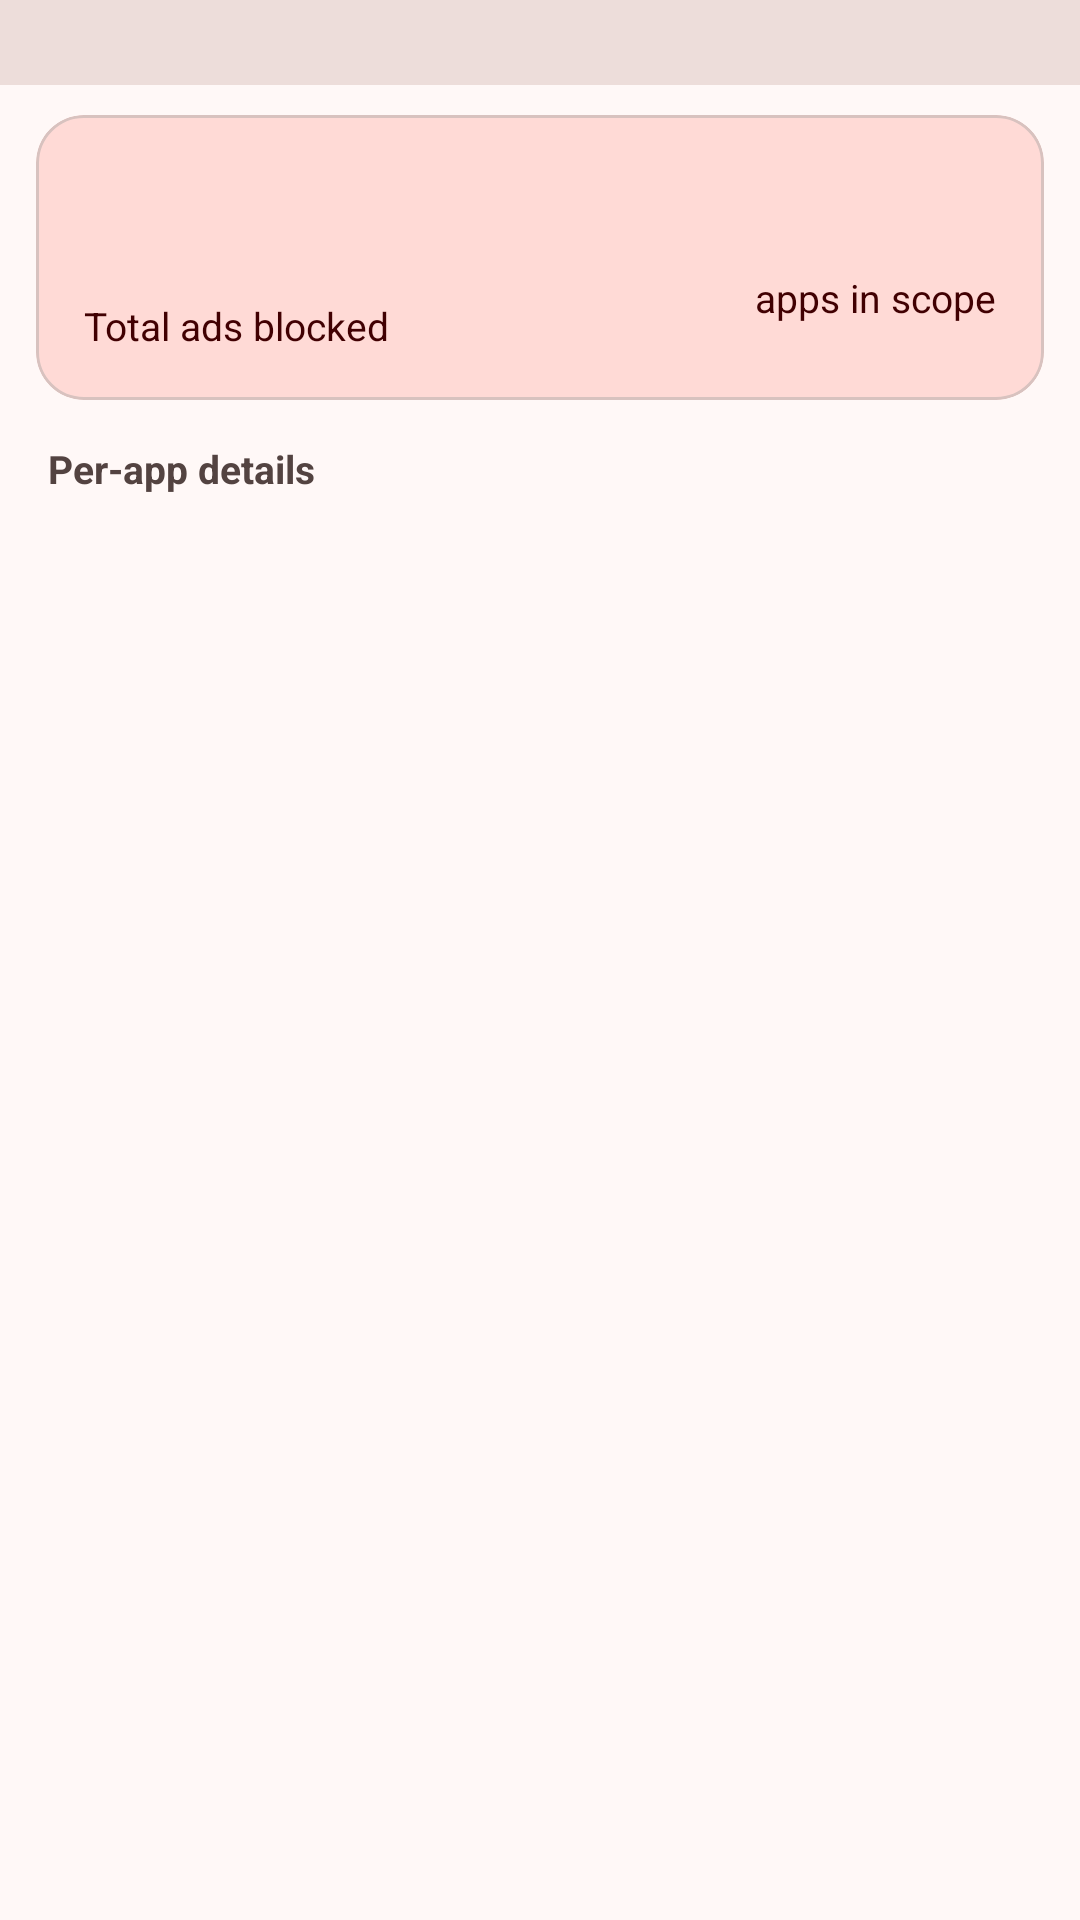

Produce the Android XML layout that renders to this screen, including the resource entries it uses.
<!-- AndroidManifest.xml: application theme AppTheme -->
<!-- res/layout/fragment_main.xml -->
<?xml version="1.0" encoding="utf-8"?>
<LinearLayout xmlns:android="http://schemas.android.com/apk/res/android"
              xmlns:app="http://schemas.android.com/apk/res-auto"
              xmlns:tools="http://schemas.android.com/tools"
              android:layout_width="match_parent"
              android:layout_height="match_parent"
              android:orientation="vertical"
              tools:context="tw.fatminmin.xposed.minminguard.next.ui.fragments.MainFragment">

    <TextView
            android:id="@+id/txt_xposed_enable"
            android:layout_width="match_parent"
            android:layout_height="wrap_content"
            android:background="?colorErrorContainer"
            android:gravity="center"
            android:padding="8dp"
            android:text="@string/msg_xposed_not_enabled"
            android:textColor="?colorOnErrorContainer"
            android:visibility="gone"
            tools:visibility="visible"/>

    <TextView
            android:id="@+id/txt_runtime"
            android:layout_width="match_parent"
            android:layout_height="wrap_content"
            android:background="?colorSurfaceContainerHighest"
            android:paddingLeft="12dp"
            android:paddingTop="6dp"
            android:paddingRight="12dp"
            android:paddingBottom="6dp"
            android:textColor="?colorOnSurfaceVariant"
            android:textSize="12sp"
            tools:text="Framework: LSPosed / Vector (API 93) | Root: Magisk"/>

    <com.google.android.material.card.MaterialCardView
            android:id="@+id/summary_card"
            android:layout_width="match_parent"
            android:layout_height="wrap_content"
            android:layout_marginLeft="12dp"
            android:layout_marginTop="10dp"
            android:layout_marginRight="12dp"
            app:cardBackgroundColor="?colorPrimaryContainer"
            app:cardCornerRadius="16dp"
            app:cardElevation="0dp">

        <LinearLayout
                android:layout_width="match_parent"
                android:layout_height="wrap_content"
                android:gravity="center_vertical"
                android:orientation="horizontal"
                android:padding="16dp">

            <LinearLayout
                    android:layout_width="0dp"
                    android:layout_height="wrap_content"
                    android:layout_weight="1"
                    android:orientation="vertical">

                <TextView
                        android:id="@+id/txt_total_blocked"
                        android:layout_width="wrap_content"
                        android:layout_height="wrap_content"
                        android:textColor="?colorOnPrimaryContainer"
                        android:textSize="34sp"
                        android:textStyle="bold"
                        tools:text="1.284"/>

                <TextView
                        android:layout_width="wrap_content"
                        android:layout_height="wrap_content"
                        android:text="@string/summary_total_blocked"
                        android:textColor="?colorOnPrimaryContainer"
                        android:textSize="13sp"/>
            </LinearLayout>

            <LinearLayout
                    android:layout_width="wrap_content"
                    android:layout_height="wrap_content"
                    android:gravity="end"
                    android:orientation="vertical">

                <TextView
                        android:id="@+id/txt_active_count"
                        android:layout_width="wrap_content"
                        android:layout_height="wrap_content"
                        android:gravity="end"
                        android:textColor="?colorOnPrimaryContainer"
                        android:textSize="20sp"
                        android:textStyle="bold"
                        tools:text="3"/>

                <TextView
                        android:id="@+id/txt_active_count_label"
                        android:layout_width="wrap_content"
                        android:layout_height="wrap_content"
                        android:gravity="end"
                        android:text="@string/summary_active_apps"
                        android:textColor="?colorOnPrimaryContainer"
                        android:textSize="13sp"/>
            </LinearLayout>
        </LinearLayout>
    </com.google.android.material.card.MaterialCardView>

    <TextView
            android:id="@+id/txt_list_header"
            android:layout_width="match_parent"
            android:layout_height="wrap_content"
            android:layout_marginLeft="16dp"
            android:layout_marginTop="14dp"
            android:layout_marginRight="16dp"
            android:layout_marginBottom="2dp"
            android:text="@string/summary_header_active"
            android:textColor="?colorOnSurfaceVariant"
            android:textSize="13sp"
            android:textStyle="bold"/>

    <FrameLayout
            android:layout_width="match_parent"
            android:layout_height="0dp"
            android:layout_weight="1">

        <androidx.recyclerview.widget.RecyclerView
                android:id="@+id/recycler_view"
                android:layout_width="match_parent"
                android:layout_height="match_parent"
                android:paddingBottom="8dp"
                android:scrollbars="vertical"/>

        <TextView
                android:id="@+id/txt_empty"
                android:layout_width="match_parent"
                android:layout_height="wrap_content"
                android:layout_gravity="center"
                android:gravity="center"
                android:padding="24dp"
                android:text="@string/msg_empty_scope"
                android:textColor="?colorOnSurfaceVariant"
                android:textSize="14sp"
                android:visibility="gone"
                tools:visibility="visible"/>
    </FrameLayout>

</LinearLayout>
<!-- resources referenced by this layout -->
<resources>
  <string name="msg_empty_scope">No app has reported in yet. Add apps to the module scope in LSPosed, reboot, then open each app once.</string>
  <string name="msg_xposed_not_enabled">The module is not running in this app. Enable it in LSPosed scope, then reboot.</string>
  <string name="summary_active_apps">apps in scope</string>
  <string name="summary_header_active">Per-app details</string>
  <string name="summary_total_blocked">Total ads blocked</string>
  <color name="background">#fff8f7</color>
  <color name="primary">#b3261e</color>
  <color name="primaryContainer">#ffdad6</color>
  <color name="onPrimary">#ffffff</color>
  <color name="onPrimaryContainer">#410002</color>
  <color name="inversePrimary">#ffb4ab</color>
  <color name="secondary">#775652</color>
  <color name="secondaryContainer">#ffdad5</color>
  <color name="onSecondary">#ffffff</color>
  <color name="onSecondaryContainer">#2c1512</color>
  <color name="tertiary">#6f5b00</color>
  <color name="tertiaryContainer">#ffdf9e</color>
  <color name="onTertiary">#ffffff</color>
  <color name="onTertiaryContainer">#221a00</color>
  <color name="error">#ba1a1a</color>
  <color name="errorContainer">#ffdad6</color>
  <color name="onError">#ffffff</color>
  <color name="onErrorContainer">#410002</color>
  <color name="onBackground">#201a19</color>
  <color name="surface">#fff8f7</color>
  <color name="onSurface">#201a19</color>
  <color name="surfaceVariant">#f5ddda</color>
  <color name="onSurfaceVariant">#534341</color>
  <color name="inverseSurface">#362f2e</color>
  <color name="inverseOnSurface">#fbeeec</color>
  <color name="surfaceContainerLowest">#ffffff</color>
  <color name="surfaceContainerLow">#fff1ee</color>
  <color name="surfaceContainer">#f8e9e6</color>
  <color name="surfaceContainerHigh">#f2e3e0</color>
  <color name="surfaceContainerHighest">#edddda</color>
  <color name="outline">#857371</color>
  <color name="outlineVariant">#d8c2bf</color>
</resources>
